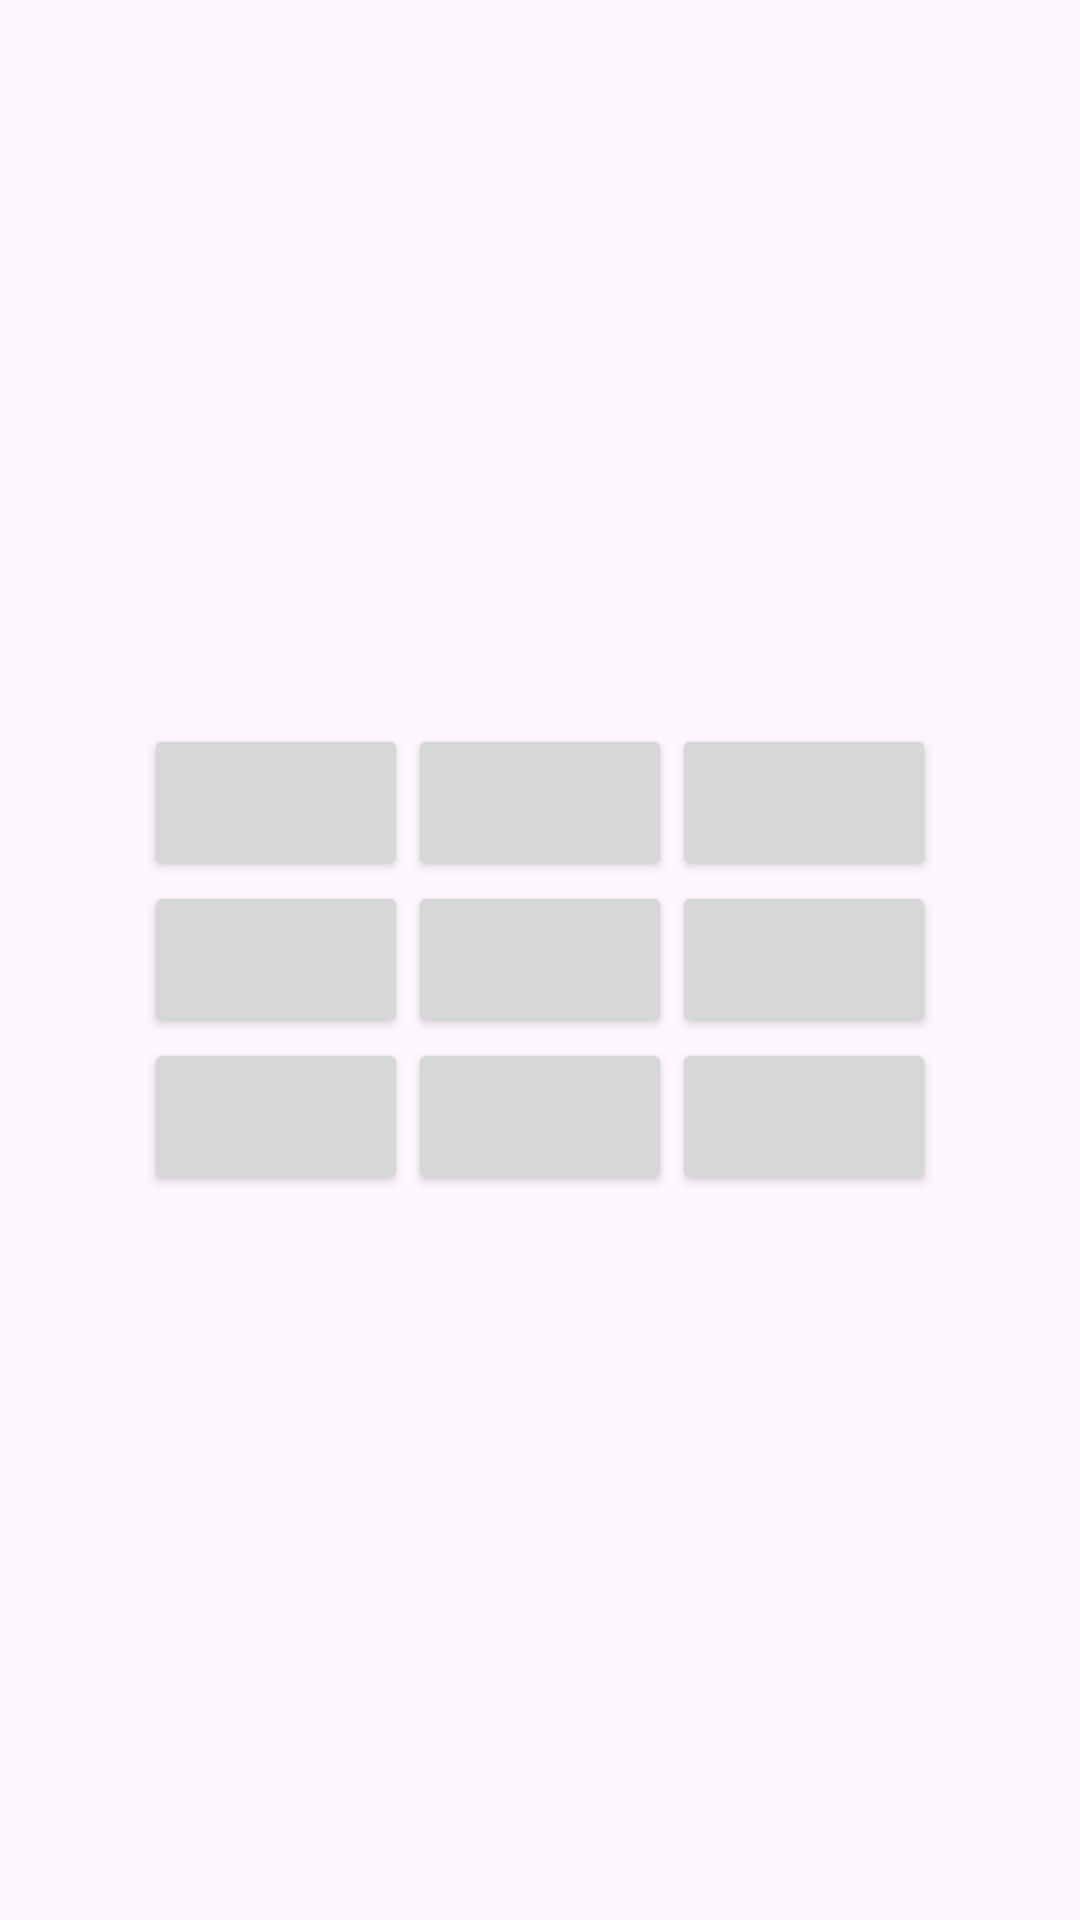

Write the Android layout XML for this screen, with the resource values it uses.
<!-- AndroidManifest.xml: application theme Theme.Material3.Light -->
<!-- res/layout/activity_tic_tac_toe.xml -->
<?xml version="1.0" encoding="utf-8"?>
<RelativeLayout
    xmlns:android="http://schemas.android.com/apk/res/android"
    xmlns:tools="http://schemas.android.com/tools"
    android:layout_width="match_parent"
    android:layout_height="match_parent"
    tools:context=".TicTacToeActivity">

    <GridLayout
        android:id="@+id/gridLayout"
        android:layout_width="wrap_content"
        android:layout_height="wrap_content"
        android:layout_centerInParent="true"
        android:rowCount="3"
        android:columnCount="3">

        <Button
            android:id="@+id/button_0"
            android:layout_width="wrap_content"
            android:layout_height="wrap_content"
            android:tag="0"
            android:textSize="24sp" />

        <Button
            android:id="@+id/button_1"
            android:layout_width="wrap_content"
            android:layout_height="wrap_content"
            android:tag="1"
            android:textSize="24sp" />

        <Button
            android:id="@+id/button_2"
            android:layout_width="wrap_content"
            android:layout_height="wrap_content"
            android:tag="2"
            android:textSize="24sp" />

        <Button
            android:id="@+id/button_3"
            android:layout_width="wrap_content"
            android:layout_height="wrap_content"
            android:tag="3"
            android:textSize="24sp" />

        <Button
            android:id="@+id/button_4"
            android:layout_width="wrap_content"
            android:layout_height="wrap_content"
            android:tag="4"
            android:textSize="24sp" />

        <Button
            android:id="@+id/button_5"
            android:layout_width="wrap_content"
            android:layout_height="wrap_content"
            android:tag="5"
            android:textSize="24sp" />

        <Button
            android:id="@+id/button_6"
            android:layout_width="wrap_content"
            android:layout_height="wrap_content"
            android:tag="6"
            android:textSize="24sp" />

        <Button
            android:id="@+id/button_7"
            android:layout_width="wrap_content"
            android:layout_height="wrap_content"
            android:tag="7"
            android:textSize="24sp" />

        <Button
            android:id="@+id/button_8"
            android:layout_width="wrap_content"
            android:layout_height="wrap_content"
            android:tag="8"
            android:textSize="24sp" />

    </GridLayout>

    <TextView
        android:id="@+id/status"
        android:layout_width="wrap_content"
        android:layout_height="wrap_content"
        android:layout_below="@id/gridLayout"
        android:layout_centerHorizontal="true"
        android:layout_marginTop="16dp"
        android:textSize="24sp" />

</RelativeLayout>
<!-- resources referenced by this layout -->
<resources>

</resources>
